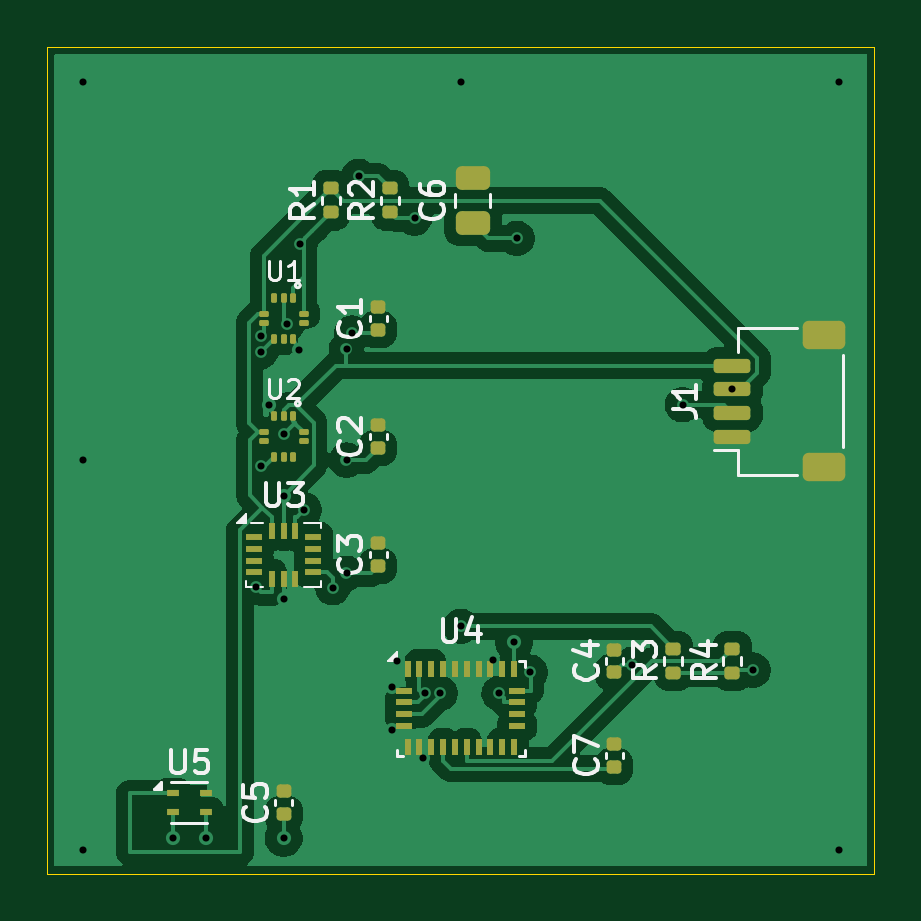
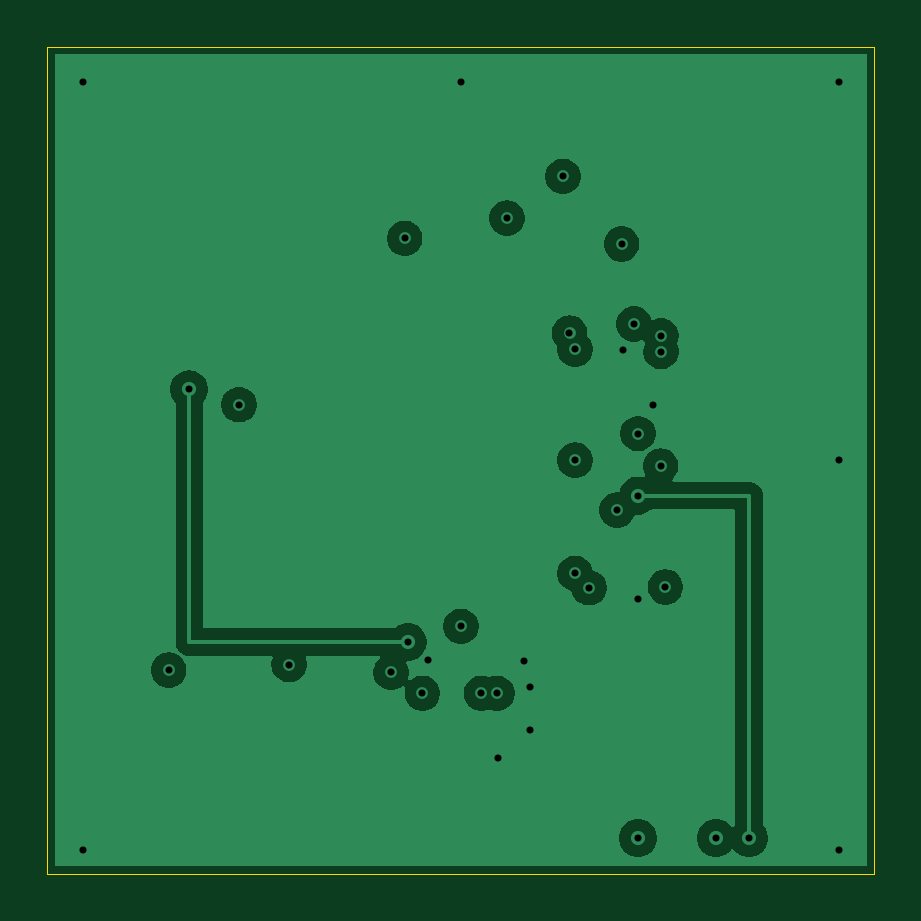
Circuit board: 10 layer files. Board 35.0 x 35.0 mm.
- bottom_copper: sensor_board-B_Cu.gbl (32482 bytes)
- bottom_mask: sensor_board-B_Mask.gbs (462 bytes)
- paste: sensor_board-B_Paste.gbp (457 bytes)
- bottom_silk: sensor_board-B_Silkscreen.gbo (458 bytes)
- outline: sensor_board-Edge_Cuts.gm1 (619 bytes)
- top_copper: sensor_board-F_Cu.gtl (51454 bytes)
- top_mask: sensor_board-F_Mask.gts (4543 bytes)
- paste: sensor_board-F_Paste.gtp (4538 bytes)
- top_silk: sensor_board-F_Silkscreen.gto (20157 bytes)
- drill: sensor_board.drl (931 bytes)

=== bottom_copper: sensor_board-B_Cu.gbl (32482 bytes, source omitted) ===
=== bottom_mask: sensor_board-B_Mask.gbs ===
%TF.GenerationSoftware,KiCad,Pcbnew,10.0.1*%
%TF.CreationDate,2026-05-30T11:07:38+02:00*%
%TF.ProjectId,sensor_board,73656e73-6f72-45f6-926f-6172642e6b69,rev?*%
%TF.SameCoordinates,Original*%
%TF.FileFunction,Soldermask,Bot*%
%TF.FilePolarity,Negative*%
%FSLAX46Y46*%
G04 Gerber Fmt 4.6, Leading zero omitted, Abs format (unit mm)*
G04 Created by KiCad (PCBNEW 10.0.1) date 2026-05-30 11:07:38*
%MOMM*%
%LPD*%
G01*
G04 APERTURE LIST*
G04 APERTURE END LIST*
M02*

=== paste: sensor_board-B_Paste.gbp ===
%TF.GenerationSoftware,KiCad,Pcbnew,10.0.1*%
%TF.CreationDate,2026-05-30T11:07:37+02:00*%
%TF.ProjectId,sensor_board,73656e73-6f72-45f6-926f-6172642e6b69,rev?*%
%TF.SameCoordinates,Original*%
%TF.FileFunction,Paste,Bot*%
%TF.FilePolarity,Positive*%
%FSLAX46Y46*%
G04 Gerber Fmt 4.6, Leading zero omitted, Abs format (unit mm)*
G04 Created by KiCad (PCBNEW 10.0.1) date 2026-05-30 11:07:37*
%MOMM*%
%LPD*%
G01*
G04 APERTURE LIST*
G04 APERTURE END LIST*
M02*

=== bottom_silk: sensor_board-B_Silkscreen.gbo ===
%TF.GenerationSoftware,KiCad,Pcbnew,10.0.1*%
%TF.CreationDate,2026-05-30T11:07:37+02:00*%
%TF.ProjectId,sensor_board,73656e73-6f72-45f6-926f-6172642e6b69,rev?*%
%TF.SameCoordinates,Original*%
%TF.FileFunction,Legend,Bot*%
%TF.FilePolarity,Positive*%
%FSLAX46Y46*%
G04 Gerber Fmt 4.6, Leading zero omitted, Abs format (unit mm)*
G04 Created by KiCad (PCBNEW 10.0.1) date 2026-05-30 11:07:37*
%MOMM*%
%LPD*%
G01*
G04 APERTURE LIST*
G04 APERTURE END LIST*
M02*

=== outline: sensor_board-Edge_Cuts.gm1 ===
%TF.GenerationSoftware,KiCad,Pcbnew,10.0.1*%
%TF.CreationDate,2026-05-30T11:07:38+02:00*%
%TF.ProjectId,sensor_board,73656e73-6f72-45f6-926f-6172642e6b69,rev?*%
%TF.SameCoordinates,Original*%
%TF.FileFunction,Profile,NP*%
%FSLAX46Y46*%
G04 Gerber Fmt 4.6, Leading zero omitted, Abs format (unit mm)*
G04 Created by KiCad (PCBNEW 10.0.1) date 2026-05-30 11:07:38*
%MOMM*%
%LPD*%
G01*
G04 APERTURE LIST*
%TA.AperFunction,Profile*%
%ADD10C,0.050000*%
%TD*%
G04 APERTURE END LIST*
D10*
X0Y0D02*
X35000000Y0D01*
X0Y-35000000D02*
X0Y0D01*
X35000000Y0D02*
X35000000Y-35000000D01*
X35000000Y-35000000D02*
X0Y-35000000D01*
M02*

=== top_copper: sensor_board-F_Cu.gtl (51454 bytes, source omitted) ===
=== top_mask: sensor_board-F_Mask.gts ===
%TF.GenerationSoftware,KiCad,Pcbnew,10.0.1*%
%TF.CreationDate,2026-05-30T11:07:37+02:00*%
%TF.ProjectId,sensor_board,73656e73-6f72-45f6-926f-6172642e6b69,rev?*%
%TF.SameCoordinates,Original*%
%TF.FileFunction,Soldermask,Top*%
%TF.FilePolarity,Negative*%
%FSLAX46Y46*%
G04 Gerber Fmt 4.6, Leading zero omitted, Abs format (unit mm)*
G04 Created by KiCad (PCBNEW 10.0.1) date 2026-05-30 11:07:37*
%MOMM*%
%LPD*%
G01*
G04 APERTURE LIST*
G04 Aperture macros list*
%AMRoundRect*
0 Rectangle with rounded corners*
0 $1 Rounding radius*
0 $2 $3 $4 $5 $6 $7 $8 $9 X,Y pos of 4 corners*
0 Add a 4 corners polygon primitive as box body*
4,1,4,$2,$3,$4,$5,$6,$7,$8,$9,$2,$3,0*
0 Add four circle primitives for the rounded corners*
1,1,$1+$1,$2,$3*
1,1,$1+$1,$4,$5*
1,1,$1+$1,$6,$7*
1,1,$1+$1,$8,$9*
0 Add four rect primitives between the rounded corners*
20,1,$1+$1,$2,$3,$4,$5,0*
20,1,$1+$1,$4,$5,$6,$7,0*
20,1,$1+$1,$6,$7,$8,$9,0*
20,1,$1+$1,$8,$9,$2,$3,0*%
G04 Aperture macros list end*
%ADD10RoundRect,0.135000X0.185000X-0.135000X0.185000X0.135000X-0.185000X0.135000X-0.185000X-0.135000X0*%
%ADD11RoundRect,0.140000X0.170000X-0.140000X0.170000X0.140000X-0.170000X0.140000X-0.170000X-0.140000X0*%
%ADD12RoundRect,0.062500X-0.062500X-0.137500X0.062500X-0.137500X0.062500X0.137500X-0.062500X0.137500X0*%
%ADD13RoundRect,0.062500X-0.137500X-0.062500X0.137500X-0.062500X0.137500X0.062500X-0.137500X0.062500X0*%
%ADD14R,0.675000X0.250000*%
%ADD15R,0.250000X0.675000*%
%ADD16RoundRect,0.150000X0.625000X-0.150000X0.625000X0.150000X-0.625000X0.150000X-0.625000X-0.150000X0*%
%ADD17RoundRect,0.250000X0.650000X-0.350000X0.650000X0.350000X-0.650000X0.350000X-0.650000X-0.350000X0*%
%ADD18R,0.500000X0.300000*%
%ADD19R,0.254000X0.675000*%
%ADD20R,0.675000X0.254000*%
%ADD21RoundRect,0.250000X0.475000X-0.250000X0.475000X0.250000X-0.475000X0.250000X-0.475000X-0.250000X0*%
G04 APERTURE END LIST*
D10*
%TO.C,R2*%
X14500000Y-7010000D03*
X14500000Y-5990000D03*
%TD*%
%TO.C,R3*%
X26500000Y-26510000D03*
X26500000Y-25490000D03*
%TD*%
D11*
%TO.C,C2*%
X14000000Y-16980000D03*
X14000000Y-16020000D03*
%TD*%
D12*
%TO.C,U2*%
X10400000Y-15650000D03*
X10000000Y-15650000D03*
X9600000Y-15650000D03*
D13*
X9150000Y-16300000D03*
X9150000Y-16700000D03*
D12*
X9600000Y-17350000D03*
X10000000Y-17350000D03*
X10400000Y-17350000D03*
D13*
X10850000Y-16700000D03*
X10850000Y-16300000D03*
%TD*%
D14*
%TO.C,U3*%
X8737500Y-20750000D03*
X8737500Y-21250000D03*
X8737500Y-21750000D03*
X8737500Y-22250000D03*
D15*
X9500000Y-22512500D03*
X10000000Y-22512500D03*
X10500000Y-22512500D03*
D14*
X11262500Y-22250000D03*
X11262500Y-21750000D03*
X11262500Y-21250000D03*
X11262500Y-20750000D03*
D15*
X10500000Y-20487500D03*
X10000000Y-20487500D03*
X9500000Y-20487500D03*
%TD*%
D11*
%TO.C,C3*%
X14000000Y-21980000D03*
X14000000Y-21020000D03*
%TD*%
D16*
%TO.C,J1*%
X29000000Y-16500000D03*
X29000000Y-15500000D03*
X29000000Y-14500000D03*
X29000000Y-13500000D03*
D17*
X32875000Y-17800000D03*
X32875000Y-12200000D03*
%TD*%
D10*
%TO.C,R1*%
X12000000Y-7010000D03*
X12000000Y-5990000D03*
%TD*%
D12*
%TO.C,U1*%
X10400000Y-10650000D03*
X10000000Y-10650000D03*
X9600000Y-10650000D03*
D13*
X9150000Y-11300000D03*
X9150000Y-11700000D03*
D12*
X9600000Y-12350000D03*
X10000000Y-12350000D03*
X10400000Y-12350000D03*
D13*
X10850000Y-11700000D03*
X10850000Y-11300000D03*
%TD*%
D18*
%TO.C,U5*%
X5300000Y-31600000D03*
X5300000Y-32400000D03*
X6700000Y-32400000D03*
X6700000Y-31600000D03*
%TD*%
D10*
%TO.C,R4*%
X29000000Y-26510000D03*
X29000000Y-25490000D03*
%TD*%
D11*
%TO.C,C4*%
X24000000Y-26480000D03*
X24000000Y-25520000D03*
%TD*%
%TO.C,C7*%
X24000000Y-30480000D03*
X24000000Y-29520000D03*
%TD*%
%TO.C,C5*%
X10000000Y-32480000D03*
X10000000Y-31520000D03*
%TD*%
D19*
%TO.C,U4*%
X15250000Y-26337500D03*
D20*
X15112500Y-27250000D03*
X15112500Y-27750000D03*
X15112500Y-28250000D03*
X15112500Y-28750000D03*
D19*
X15250000Y-29662500D03*
X15750000Y-29662500D03*
X16250000Y-29662500D03*
X16750000Y-29662500D03*
X17250000Y-29662500D03*
X17750000Y-29662500D03*
X18250000Y-29662500D03*
X18750000Y-29662500D03*
X19250000Y-29662500D03*
X19750000Y-29662500D03*
D20*
X19887500Y-28750000D03*
X19887500Y-28250000D03*
X19887500Y-27750000D03*
X19887500Y-27250000D03*
D19*
X19750000Y-26337500D03*
X19250000Y-26337500D03*
X18750000Y-26337500D03*
X18250000Y-26337500D03*
X17750000Y-26337500D03*
X17250000Y-26337500D03*
X16750000Y-26337500D03*
X16250000Y-26337500D03*
X15750000Y-26337500D03*
%TD*%
D11*
%TO.C,C1*%
X14000000Y-11980000D03*
X14000000Y-11020000D03*
%TD*%
D21*
%TO.C,C6*%
X18000000Y-7450000D03*
X18000000Y-5550000D03*
%TD*%
M02*

=== paste: sensor_board-F_Paste.gtp ===
%TF.GenerationSoftware,KiCad,Pcbnew,10.0.1*%
%TF.CreationDate,2026-05-30T11:07:37+02:00*%
%TF.ProjectId,sensor_board,73656e73-6f72-45f6-926f-6172642e6b69,rev?*%
%TF.SameCoordinates,Original*%
%TF.FileFunction,Paste,Top*%
%TF.FilePolarity,Positive*%
%FSLAX46Y46*%
G04 Gerber Fmt 4.6, Leading zero omitted, Abs format (unit mm)*
G04 Created by KiCad (PCBNEW 10.0.1) date 2026-05-30 11:07:37*
%MOMM*%
%LPD*%
G01*
G04 APERTURE LIST*
G04 Aperture macros list*
%AMRoundRect*
0 Rectangle with rounded corners*
0 $1 Rounding radius*
0 $2 $3 $4 $5 $6 $7 $8 $9 X,Y pos of 4 corners*
0 Add a 4 corners polygon primitive as box body*
4,1,4,$2,$3,$4,$5,$6,$7,$8,$9,$2,$3,0*
0 Add four circle primitives for the rounded corners*
1,1,$1+$1,$2,$3*
1,1,$1+$1,$4,$5*
1,1,$1+$1,$6,$7*
1,1,$1+$1,$8,$9*
0 Add four rect primitives between the rounded corners*
20,1,$1+$1,$2,$3,$4,$5,0*
20,1,$1+$1,$4,$5,$6,$7,0*
20,1,$1+$1,$6,$7,$8,$9,0*
20,1,$1+$1,$8,$9,$2,$3,0*%
G04 Aperture macros list end*
%ADD10RoundRect,0.135000X0.185000X-0.135000X0.185000X0.135000X-0.185000X0.135000X-0.185000X-0.135000X0*%
%ADD11RoundRect,0.140000X0.170000X-0.140000X0.170000X0.140000X-0.170000X0.140000X-0.170000X-0.140000X0*%
%ADD12RoundRect,0.062500X-0.062500X-0.137500X0.062500X-0.137500X0.062500X0.137500X-0.062500X0.137500X0*%
%ADD13RoundRect,0.062500X-0.137500X-0.062500X0.137500X-0.062500X0.137500X0.062500X-0.137500X0.062500X0*%
%ADD14R,0.675000X0.250000*%
%ADD15R,0.250000X0.675000*%
%ADD16RoundRect,0.150000X0.625000X-0.150000X0.625000X0.150000X-0.625000X0.150000X-0.625000X-0.150000X0*%
%ADD17RoundRect,0.250000X0.650000X-0.350000X0.650000X0.350000X-0.650000X0.350000X-0.650000X-0.350000X0*%
%ADD18R,0.500000X0.300000*%
%ADD19R,0.254000X0.675000*%
%ADD20R,0.675000X0.254000*%
%ADD21RoundRect,0.250000X0.475000X-0.250000X0.475000X0.250000X-0.475000X0.250000X-0.475000X-0.250000X0*%
G04 APERTURE END LIST*
D10*
%TO.C,R2*%
X14500000Y-7010000D03*
X14500000Y-5990000D03*
%TD*%
%TO.C,R3*%
X26500000Y-26510000D03*
X26500000Y-25490000D03*
%TD*%
D11*
%TO.C,C2*%
X14000000Y-16980000D03*
X14000000Y-16020000D03*
%TD*%
D12*
%TO.C,U2*%
X10400000Y-15650000D03*
X10000000Y-15650000D03*
X9600000Y-15650000D03*
D13*
X9150000Y-16300000D03*
X9150000Y-16700000D03*
D12*
X9600000Y-17350000D03*
X10000000Y-17350000D03*
X10400000Y-17350000D03*
D13*
X10850000Y-16700000D03*
X10850000Y-16300000D03*
%TD*%
D14*
%TO.C,U3*%
X8737500Y-20750000D03*
X8737500Y-21250000D03*
X8737500Y-21750000D03*
X8737500Y-22250000D03*
D15*
X9500000Y-22512500D03*
X10000000Y-22512500D03*
X10500000Y-22512500D03*
D14*
X11262500Y-22250000D03*
X11262500Y-21750000D03*
X11262500Y-21250000D03*
X11262500Y-20750000D03*
D15*
X10500000Y-20487500D03*
X10000000Y-20487500D03*
X9500000Y-20487500D03*
%TD*%
D11*
%TO.C,C3*%
X14000000Y-21980000D03*
X14000000Y-21020000D03*
%TD*%
D16*
%TO.C,J1*%
X29000000Y-16500000D03*
X29000000Y-15500000D03*
X29000000Y-14500000D03*
X29000000Y-13500000D03*
D17*
X32875000Y-17800000D03*
X32875000Y-12200000D03*
%TD*%
D10*
%TO.C,R1*%
X12000000Y-7010000D03*
X12000000Y-5990000D03*
%TD*%
D12*
%TO.C,U1*%
X10400000Y-10650000D03*
X10000000Y-10650000D03*
X9600000Y-10650000D03*
D13*
X9150000Y-11300000D03*
X9150000Y-11700000D03*
D12*
X9600000Y-12350000D03*
X10000000Y-12350000D03*
X10400000Y-12350000D03*
D13*
X10850000Y-11700000D03*
X10850000Y-11300000D03*
%TD*%
D18*
%TO.C,U5*%
X5300000Y-31600000D03*
X5300000Y-32400000D03*
X6700000Y-32400000D03*
X6700000Y-31600000D03*
%TD*%
D10*
%TO.C,R4*%
X29000000Y-26510000D03*
X29000000Y-25490000D03*
%TD*%
D11*
%TO.C,C4*%
X24000000Y-26480000D03*
X24000000Y-25520000D03*
%TD*%
%TO.C,C7*%
X24000000Y-30480000D03*
X24000000Y-29520000D03*
%TD*%
%TO.C,C5*%
X10000000Y-32480000D03*
X10000000Y-31520000D03*
%TD*%
D19*
%TO.C,U4*%
X15250000Y-26337500D03*
D20*
X15112500Y-27250000D03*
X15112500Y-27750000D03*
X15112500Y-28250000D03*
X15112500Y-28750000D03*
D19*
X15250000Y-29662500D03*
X15750000Y-29662500D03*
X16250000Y-29662500D03*
X16750000Y-29662500D03*
X17250000Y-29662500D03*
X17750000Y-29662500D03*
X18250000Y-29662500D03*
X18750000Y-29662500D03*
X19250000Y-29662500D03*
X19750000Y-29662500D03*
D20*
X19887500Y-28750000D03*
X19887500Y-28250000D03*
X19887500Y-27750000D03*
X19887500Y-27250000D03*
D19*
X19750000Y-26337500D03*
X19250000Y-26337500D03*
X18750000Y-26337500D03*
X18250000Y-26337500D03*
X17750000Y-26337500D03*
X17250000Y-26337500D03*
X16750000Y-26337500D03*
X16250000Y-26337500D03*
X15750000Y-26337500D03*
%TD*%
D11*
%TO.C,C1*%
X14000000Y-11980000D03*
X14000000Y-11020000D03*
%TD*%
D21*
%TO.C,C6*%
X18000000Y-7450000D03*
X18000000Y-5550000D03*
%TD*%
M02*

=== top_silk: sensor_board-F_Silkscreen.gto (20157 bytes, source omitted) ===
=== drill: sensor_board.drl ===
M48
; DRILL file KiCad 10.0.1 date 2026-05-30T11:07:45
; FORMAT={-:-/ absolute / metric / decimal}
; #@! TF.CreationDate,2026-05-30T11:07:45+02:00
; #@! TF.GenerationSoftware,Kicad,Pcbnew,10.0.1
; #@! TF.FileFunction,MixedPlating,1,4
FMAT,2
METRIC
; #@! TA.AperFunction,Plated,PTH,ViaDrill
T1C0.300
%
G90
G05
T1
X1.5Y-1.5
X1.5Y-17.5
X1.5Y-34.0
X5.3Y-33.5
X6.7Y-33.5
X8.843Y-22.871
X9.028Y-12.902
X9.032Y-12.239
X9.04Y-17.749
X9.37Y-15.15
X10.0Y-16.376
X10.0Y-19.0
X10.0Y-23.36
X10.0Y-33.5
X10.162Y-11.729
X10.63Y-12.85
X10.694Y-8.347
X10.879Y-19.612
X12.077Y-22.899
X12.662Y-12.806
X12.662Y-17.5
X12.662Y-22.292
X12.899Y-12.123
X13.179Y-5.486
X14.59Y-27.09
X14.59Y-28.91
X14.81Y-26.01
X15.544Y-7.251
X15.92Y-30.1
X15.975Y-27.367
X16.627Y-27.367
X17.5Y-1.5
X17.5Y-24.532
X18.87Y-25.94
X19.127Y-27.367
X19.75Y-25.2
X19.873Y-8.113
X20.449Y-26.486
X24.765Y-26.151
X26.887Y-15.153
X29.0Y-14.5
X29.864Y-26.388
X33.5Y-1.5
X33.5Y-34.0
M30
